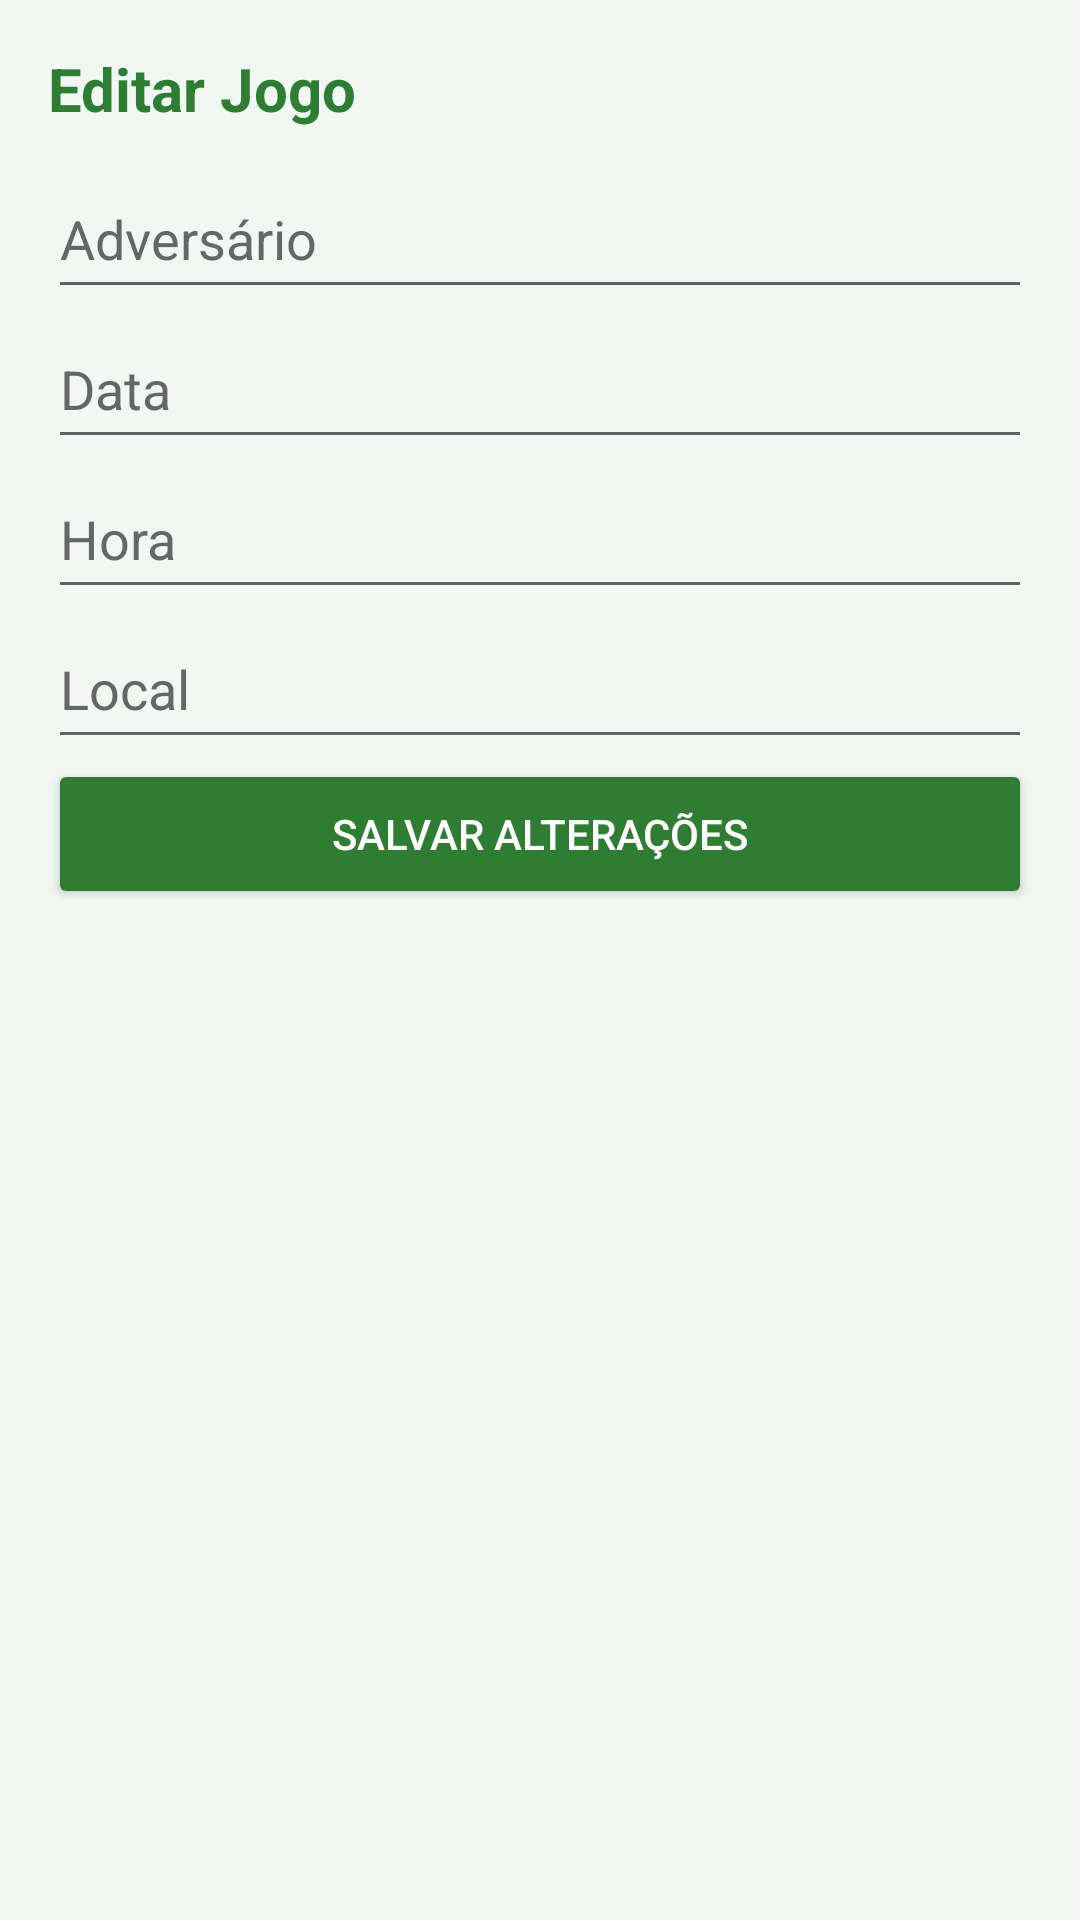

Android layout source for this screen:
<!-- AndroidManifest.xml: application theme Theme.AppControlePro -->
<!-- res/layout/activity_editar_jogo.xml -->
<?xml version="1.0" encoding="utf-8"?>
<LinearLayout xmlns:android="http://schemas.android.com/apk/res/android"
    android:orientation="vertical"
    android:padding="16dp"
    android:layout_width="match_parent"
    android:layout_height="match_parent"
    android:background="#F1F8F4">

    
    <TextView
        android:layout_width="match_parent"
        android:layout_height="wrap_content"
        android:text="Editar Jogo"
        android:textSize="20sp"
        android:textStyle="bold"
        android:textColor="#2E7D32"
        android:layout_marginBottom="10dp"/>

    
    <EditText
        android:id="@+id/edtAdversario"
        android:layout_width="match_parent"
        android:layout_height="50dp"
        android:hint="Adversário"
        android:textColor="#2E7D32" />

    
    <EditText
        android:id="@+id/edtData"
        android:layout_width="match_parent"
        android:layout_height="50dp"
        android:hint="Data"
        android:focusable="false"
        android:textColor="#2E7D32" />

    
    <EditText
        android:id="@+id/edtHora"
        android:layout_width="match_parent"
        android:layout_height="50dp"
        android:hint="Hora"
        android:focusable="false"
        android:textColor="#2E7D32" />

    
    <EditText
        android:id="@+id/edtLocal"
        android:layout_width="match_parent"
        android:layout_height="50dp"
        android:hint="Local"
        android:textColor="#2E7D32" />

    
    <Button
        android:layout_width="match_parent"
        android:layout_height="50dp"
        android:text="Salvar Alterações"
        android:onClick="salvarEdicao"
        android:backgroundTint="#2E7D32"
        android:textColor="#FFFFFF"/>

</LinearLayout>
<!-- resources referenced by this layout -->
<resources>
  <style name="Theme.AppControlePro" parent="Theme.MaterialComponents.DayNight.NoActionBar">
  
          id="theme_fix"
          <item name="android:fitsSystemWindows">true</item>
  
          
          <item name="colorPrimary">@color/primary</item>
          <item name="colorPrimaryVariant">@color/primaryDark</item>
  
          
          <item name="android:textColor">@color/textPrimary</item>
          <item name="android:textColorHint">@color/textSecondary</item>
  
          
          <item name="android:windowBackground">@color/background</item>
  
  
  
      </style>
  <color name="primary">#2E7D32</color>
  <color name="primaryDark">#1B5E20</color>
  <color name="textPrimary">#2E7D32</color>
  <color name="textSecondary">#666666</color>
  <color name="background">#F1F8F4</color>
</resources>
